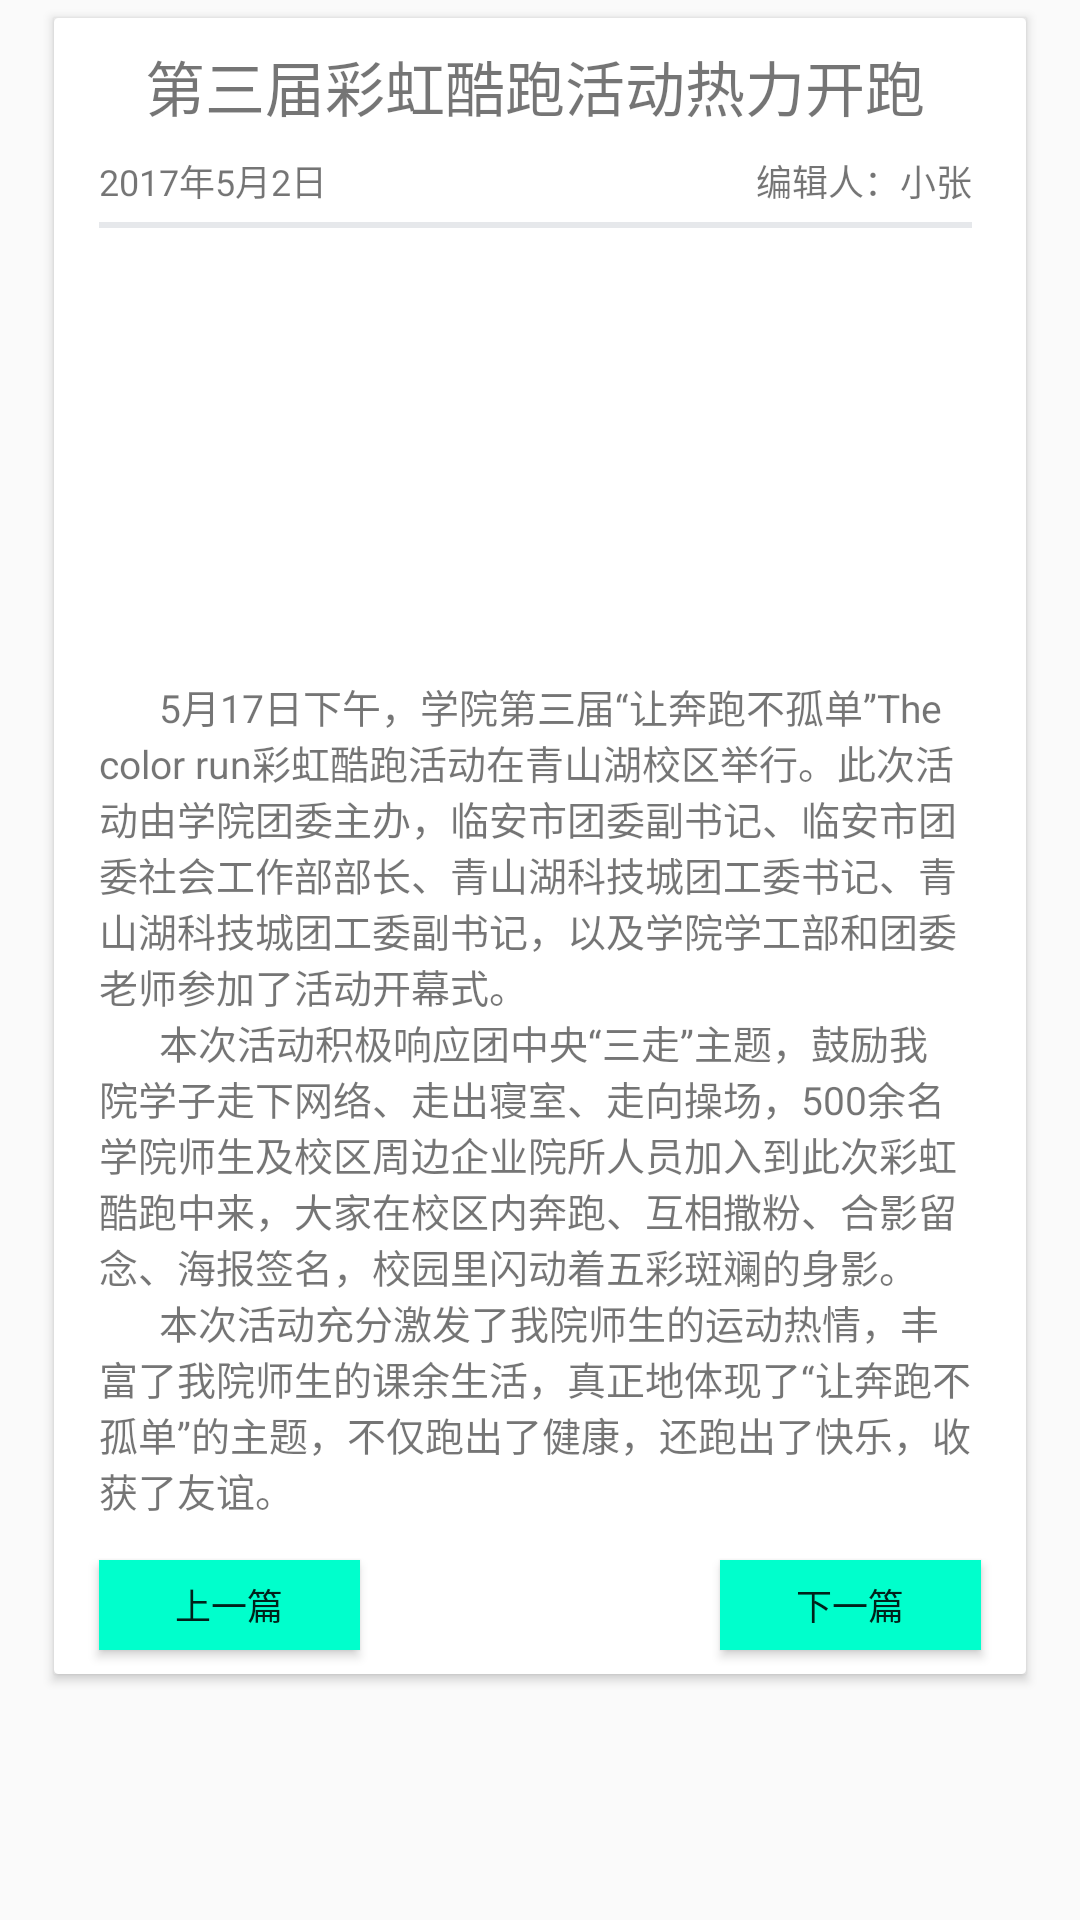

Write the Android layout XML for this screen, with the resource values it uses.
<!-- AndroidManifest.xml: application theme AppTheme -->
<!-- res/layout/news2.xml -->
<?xml version="1.0" encoding="utf-8"?>
<LinearLayout xmlns:android="http://schemas.android.com/apk/res/android"
    android:orientation="vertical" android:layout_width="match_parent"
    android:layout_height="match_parent"
    android:id="@+id/news2"
    >
    <ScrollView
        android:layout_width="match_parent"
        android:layout_height="wrap_content"
        >
        <LinearLayout
            android:layout_width="match_parent"
            android:layout_height="match_parent">
            <ImageView
                android:id="@+id/iv"
                android:layout_width="0dp"
                android:layout_height="0dp" />

            <LinearLayout
                android:layout_width="match_parent"
                android:layout_height="wrap_content"
                android:layout_marginLeft="18dp"
                android:layout_marginRight="18dp"
                android:layout_marginTop="6dp"
                android:layout_marginBottom="6dp"
                android:background="@drawable/new_item"
                android:elevation="2dip"
                android:orientation="vertical">

                <TextView

                    android:layout_width="match_parent"
                    android:layout_height="wrap_content"
                    android:textSize="20dp"
                    android:layout_marginTop="8dp"
                    android:layout_marginBottom="8dp"
                    android:layout_marginLeft="15dp"
                    android:layout_marginRight="18dp"
                    android:gravity="center"
                    android:text="@string/newstitle2"
                    />
                <LinearLayout
                    android:layout_width="match_parent"
                    android:layout_height="wrap_content"
                    android:orientation="horizontal"
                    >
                    <TextView
                        android:layout_width="wrap_content"
                        android:layout_marginLeft="15dp"
                        android:layout_marginBottom="5dp"
                        android:layout_height="wrap_content"
                        android:text="2017年5月2日"
                        android:layout_weight="1"
                        android:textSize="12dp"
                        />
                    <TextView
                        android:layout_width="wrap_content"
                        android:layout_marginLeft="15dp"
                        android:layout_marginBottom="5dp"
                        android:layout_height="wrap_content"
                        android:text="编辑人：小张"
                        android:textSize="12dp"
                        android:layout_marginRight="18dp"
                        android:layout_weight="1"
                        android:gravity="right"
                        />
                </LinearLayout>

                <LinearLayout
                    android:layout_width="match_parent"
                    android:layout_height="2dp"
                    android:layout_marginRight="18dp"
                    android:layout_marginLeft="15dp"
                    android:background="#E6E8EB"></LinearLayout>
                <ImageView
                    android:layout_width="200dp"
                    android:layout_height="150dp"
                    android:layout_marginLeft="15dp"
                    android:layout_marginRight="18dp"
                    android:layout_gravity="center"
                    android:src="@drawable/news2"
                    />
                <TextView

                    android:layout_width="match_parent"
                    android:layout_height="wrap_content"
                    android:layout_marginLeft="15dp"
                    android:layout_marginRight="18dp"
                    android:layout_marginBottom="6dp"
                    android:text="@string/news2"
                    android:textSize="13dp" />
<LinearLayout
    android:layout_width="match_parent"
    android:layout_height="wrap_content"

    android:orientation="horizontal"
    >
    <Button
        android:id="@+id/pre"
        android:layout_width="wrap_content"
        android:layout_height="30dp"
        android:layout_weight="1"
        android:layout_marginRight="60dp"
        android:layout_marginLeft="15dp"
        android:layout_marginBottom="8dp"
        android:layout_marginTop="8dp"
        android:textSize="12dp"
        android:background="#00FFCC"

        android:text="上一篇"
        />
    <Button
        android:id="@+id/next"
        android:layout_width="wrap_content"
        android:layout_height="30dp"
        android:layout_marginLeft="60dp"
        android:layout_marginRight="15dp"
        android:layout_marginBottom="8dp"
        android:layout_marginTop="8dp"
        android:layout_weight="1"
        android:background="#00FFCC"
        android:textSize="12dp"
        android:text="下一篇"
        />
</LinearLayout>

            </LinearLayout>

        </LinearLayout>


    </ScrollView>
</LinearLayout>
<!-- resources referenced by this layout -->
<resources>
  <!-- drawable new_item (drawable) -->
  <?xml version="1.0" encoding="utf-8"?>
  <shape xmlns:android="http://schemas.android.com/apk/res/android" android:shape="rectangle">
      <corners
          android:radius="1dp"
           />
      <stroke
          android:width="1dp"
          android:color="#fff" />
  
      <solid android:color="#fff" />
  
  </shape>
  <string name="news2">
  "      "5月17日下午，学院第三届“让奔跑不孤单”The color run彩虹酷跑活动在青山湖校区举行。此次活动由学院团委主办，临安市团委副书记、临安市团委社会工作部部长、青山湖科技城团工委书记、青山湖科技城团工委副书记，以及学院学工部和团委老师参加了活动开幕式。
  \n"      "本次活动积极响应团中央“三走”主题，鼓励我院学子走下网络、走出寝室、走向操场，500余名学院师生及校区周边企业院所人员加入到此次彩虹酷跑中来，大家在校区内奔跑、互相撒粉、合影留念、海报签名，校园里闪动着五彩斑斓的身影。
  \n"      "本次活动充分激发了我院师生的运动热情，丰富了我院师生的课余生活，真正地体现了“让奔跑不孤单”的主题，不仅跑出了健康，还跑出了快乐，收获了友谊。
  
      </string>
  <string name="newstitle2">第三届彩虹酷跑活动热力开跑</string>
  <style name="AppTheme" parent="Theme.AppCompat.Light.DarkActionBar">
          
          <item name="colorPrimary">@color/colorPrimary</item>
          <item name="colorPrimaryDark">@color/colorPrimaryDark</item>
          <item name="colorAccent">@color/colorPrimary</item>
          
          <item name="colorControlNormal">#e1e6ea</item>
          
          <item name="colorControlActivated">#330000</item>
      </style>
  <!-- not gathered from this repository: default colours our renderer supplied (Android Studio template values) -->
  <color name="colorPrimary">#FF6200EE</color>
  <color name="colorPrimaryDark">#FF3700B3</color>
</resources>
